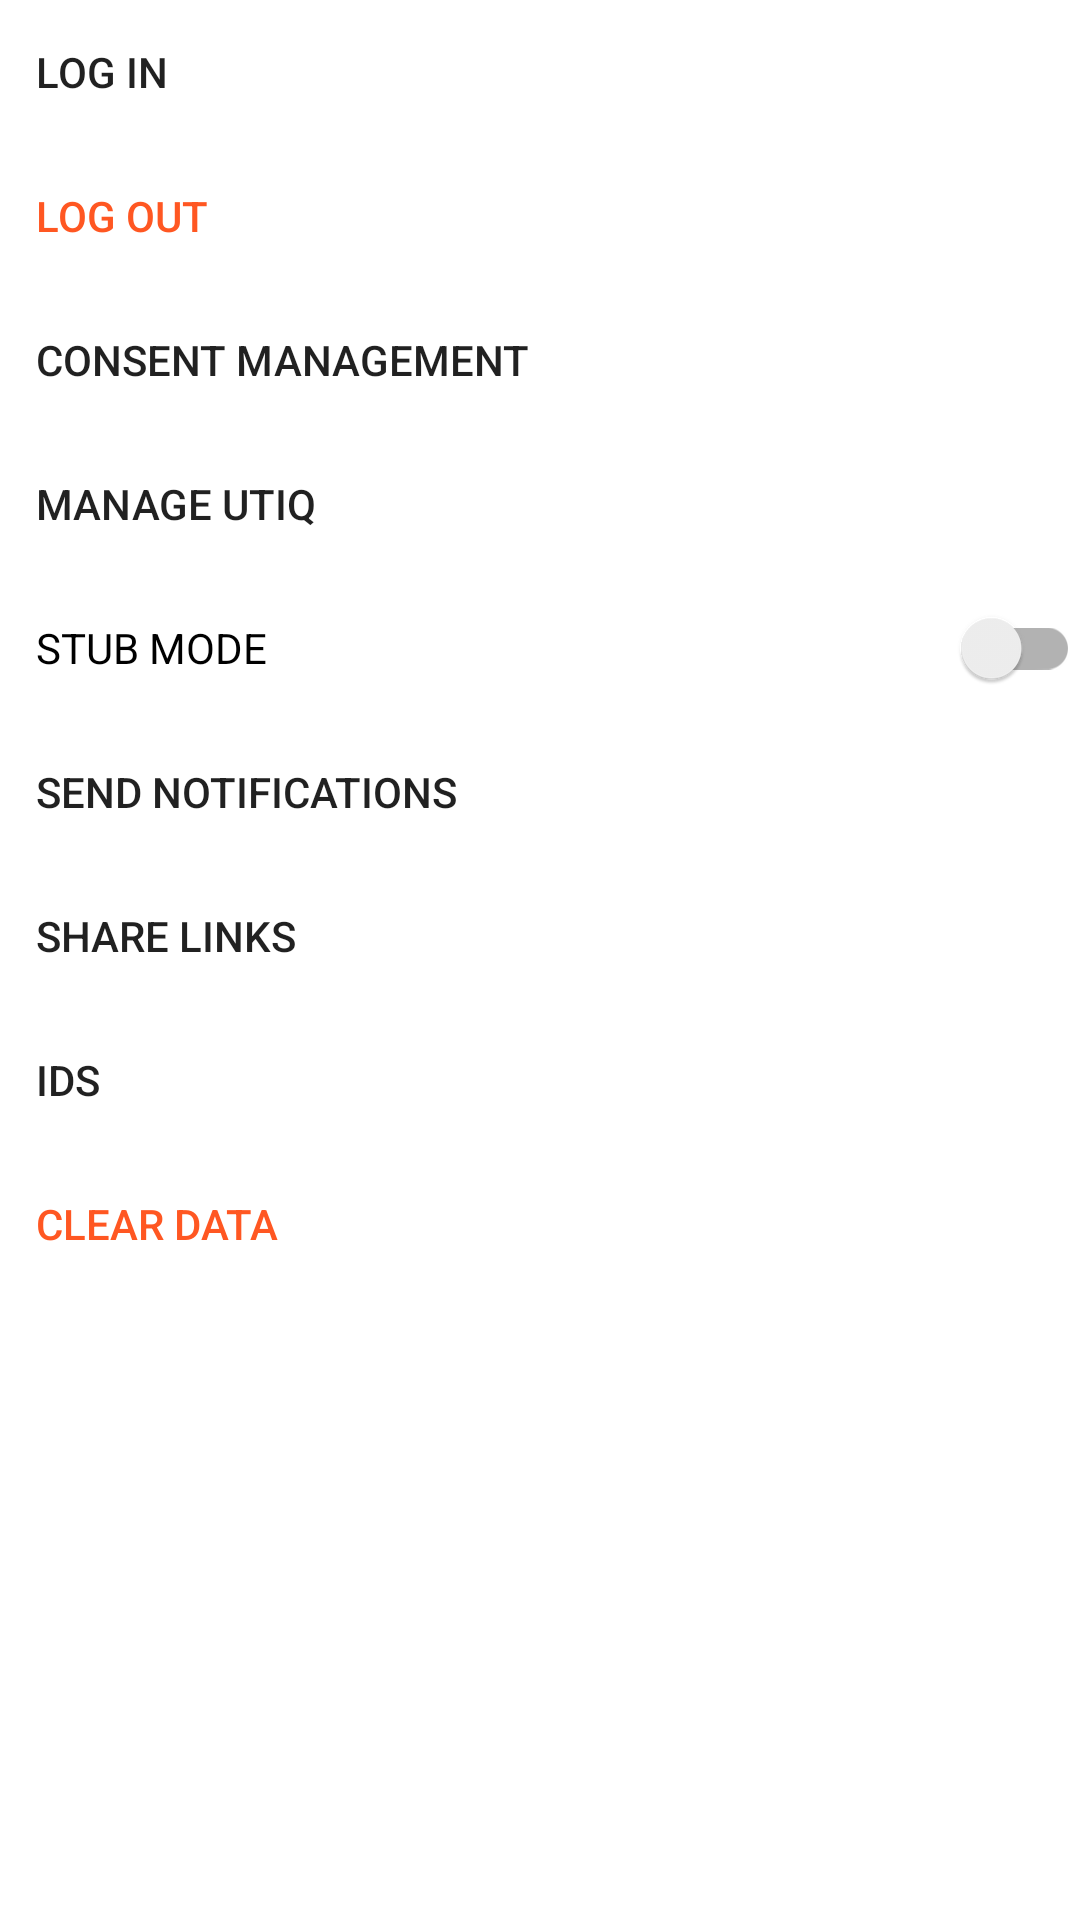

Layout XML and referenced resources for this Android screen:
<!-- AndroidManifest.xml: application theme Theme.TeavaroDemoApp -->
<!-- res/layout/fragment_settings.xml -->
<?xml version="1.0" encoding="utf-8"?>
<LinearLayout xmlns:android="http://schemas.android.com/apk/res/android"
    xmlns:tools="http://schemas.android.com/tools"
    android:layout_width="match_parent"
    android:layout_height="match_parent"
    android:layout_marginLeft="20dp"
    android:layout_marginTop="30dp"
    android:layout_marginRight="20dp"
    android:orientation="vertical"
    tools:context=".ui.SettingsFragment">

    <androidx.appcompat.widget.AppCompatButton
        android:id="@+id/log_in"
        style="?android:attr/borderlessButtonStyle"
        android:layout_width="match_parent"
        android:layout_height="wrap_content"
        android:drawableEnd="@drawable/baseline_chevron_right_24"
        android:gravity="start|center_vertical"
        android:text="@string/menu_login"
        android:textAlignment="textStart" />

    <androidx.appcompat.widget.AppCompatButton
        android:id="@+id/log_out"
        style="?android:attr/borderlessButtonStyle"
        android:layout_width="match_parent"
        android:layout_height="wrap_content"
        android:gravity="start|center_vertical"
        android:text="@string/menu_logout"
        android:textAlignment="textStart"
        android:textColor="@color/orange" />

    <androidx.appcompat.widget.AppCompatButton
        android:id="@+id/consent_management"
        style="?android:attr/borderlessButtonStyle"
        android:layout_width="match_parent"
        android:layout_height="wrap_content"
        android:drawableEnd="@drawable/baseline_chevron_right_24"
        android:gravity="start|center_vertical"
        android:text="@string/consent_management"
        android:textAlignment="textStart" />

    <androidx.appcompat.widget.AppCompatButton
        android:id="@+id/utiq_consent_management"
        style="?android:attr/borderlessButtonStyle"
        android:layout_width="match_parent"
        android:layout_height="wrap_content"
        android:drawableEnd="@drawable/baseline_chevron_right_24"
        android:gravity="start|center_vertical"
        android:text="@string/utiq_consent_management"
        android:textAlignment="textStart" />

    <androidx.appcompat.widget.SwitchCompat
        android:id="@+id/stub_mode"
        android:layout_width="match_parent"
        android:layout_height="wrap_content"
        android:layout_marginLeft="12dp"
        android:text="STUB MODE" />

    <androidx.appcompat.widget.AppCompatButton
        android:id="@+id/notifications"
        style="?android:attr/borderlessButtonStyle"
        android:layout_width="match_parent"
        android:layout_height="wrap_content"
        android:drawableEnd="@drawable/baseline_chevron_right_24"
        android:gravity="start|center_vertical"
        android:text="@string/menu_notifications"
        android:textAlignment="textStart" />

    <androidx.appcompat.widget.AppCompatButton
        android:id="@+id/email"
        style="?android:attr/borderlessButtonStyle"
        android:layout_width="match_parent"
        android:layout_height="wrap_content"
        android:drawableEnd="@drawable/baseline_chevron_right_24"
        android:gravity="start|center_vertical"
        android:text="@string/send_email"
        android:textAlignment="textStart" />

    <androidx.appcompat.widget.AppCompatButton
        android:id="@+id/ids"
        style="?android:attr/borderlessButtonStyle"
        android:layout_width="match_parent"
        android:layout_height="wrap_content"
        android:drawableEnd="@drawable/baseline_chevron_right_24"
        android:gravity="start|center_vertical"
        android:text="@string/send_ids"
        android:textAlignment="textStart" />

    

    <androidx.appcompat.widget.AppCompatButton
        android:id="@+id/clear_data"
        style="?android:attr/borderlessButtonStyle"
        android:layout_width="match_parent"
        android:layout_height="wrap_content"
        android:gravity="start|center_vertical"
        android:text="@string/clear_data"
        android:textAlignment="textStart"
        android:textColor="@color/orange" />


</LinearLayout>
<!-- resources referenced by this layout -->
<resources>
  <color name="orange">#FF5722</color>
  <string name="clear_data">Clear data</string>
  <string name="consent_management">Consent Management</string>
  <string name="menu_login">Log in</string>
  <string name="menu_logout">Log out</string>
  <string name="menu_notifications">Send Notifications</string>
  <string name="send_email">Share links</string>
  <string name="send_ids">Ids</string>
  <string name="utiq_consent_management">Manage Utiq</string>
  <style name="Theme.TeavaroDemoApp" parent="Theme.MaterialComponents.Light">
          
          <item name="colorPrimary">@color/orange</item>
          <item name="colorPrimaryVariant">@color/black</item>
          <item name="colorOnPrimary">@color/white</item>
          <item name="colorSecondary">@color/teal_200</item>
          <item name="colorSecondaryVariant">@color/teal_700</item>
          <item name="colorOnSecondary">@color/black</item>
      </style>
  <color name="black">#FF000000</color>
  <color name="white">#FFFFFFFF</color>
  <color name="teal_200">#FF03DAC5</color>
  <color name="teal_700">#FF018786</color>
</resources>
